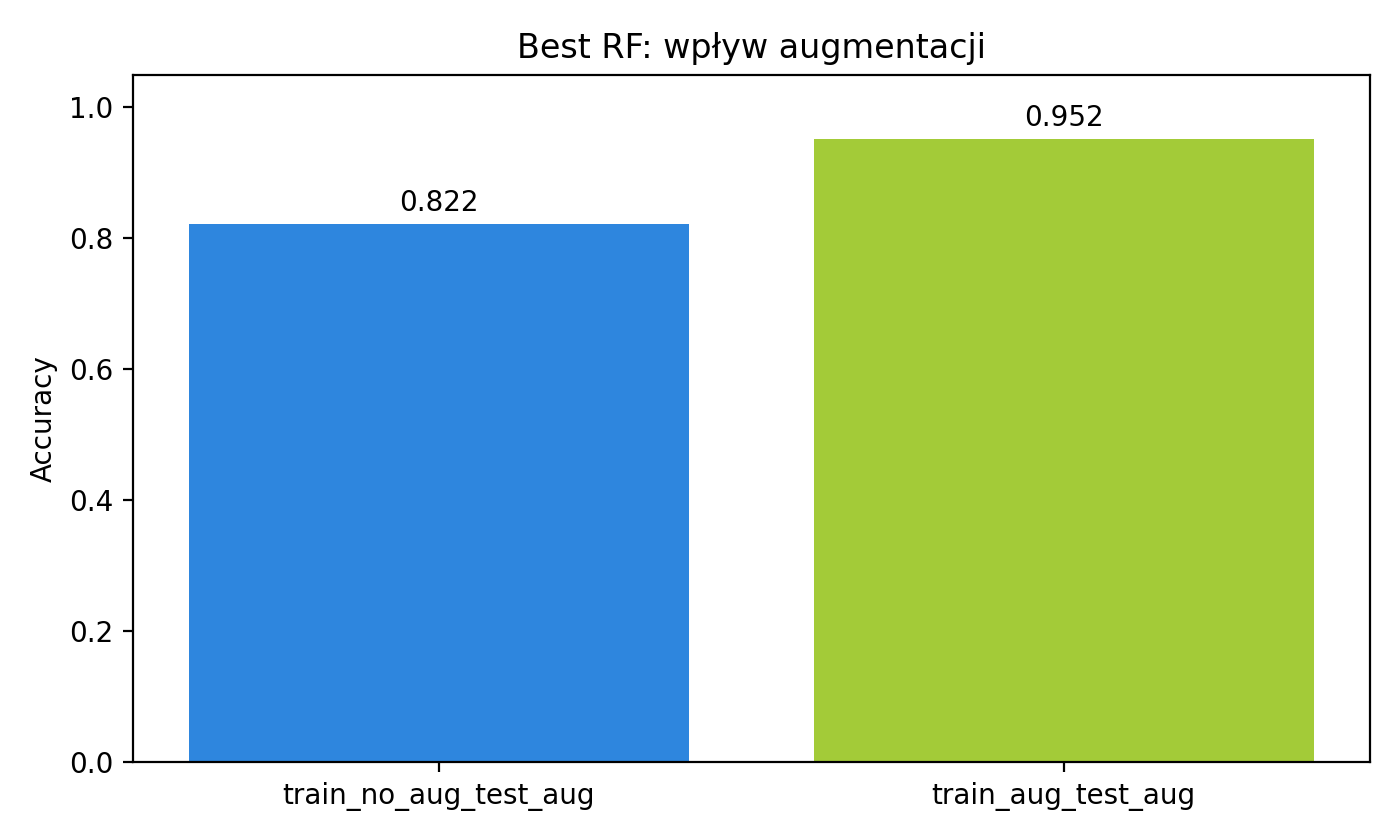

Data behind this chart, as committed beside it:
scenario, accuracy, fit_time_s, predict_time_s, total_time_s, status
train_no_aug_test_aug, 0.8221, 0.1862, 0.02288, 0.209, ok
train_aug_test_aug, 0.9519, 0.2196, 0.02302, 0.2426, ok
